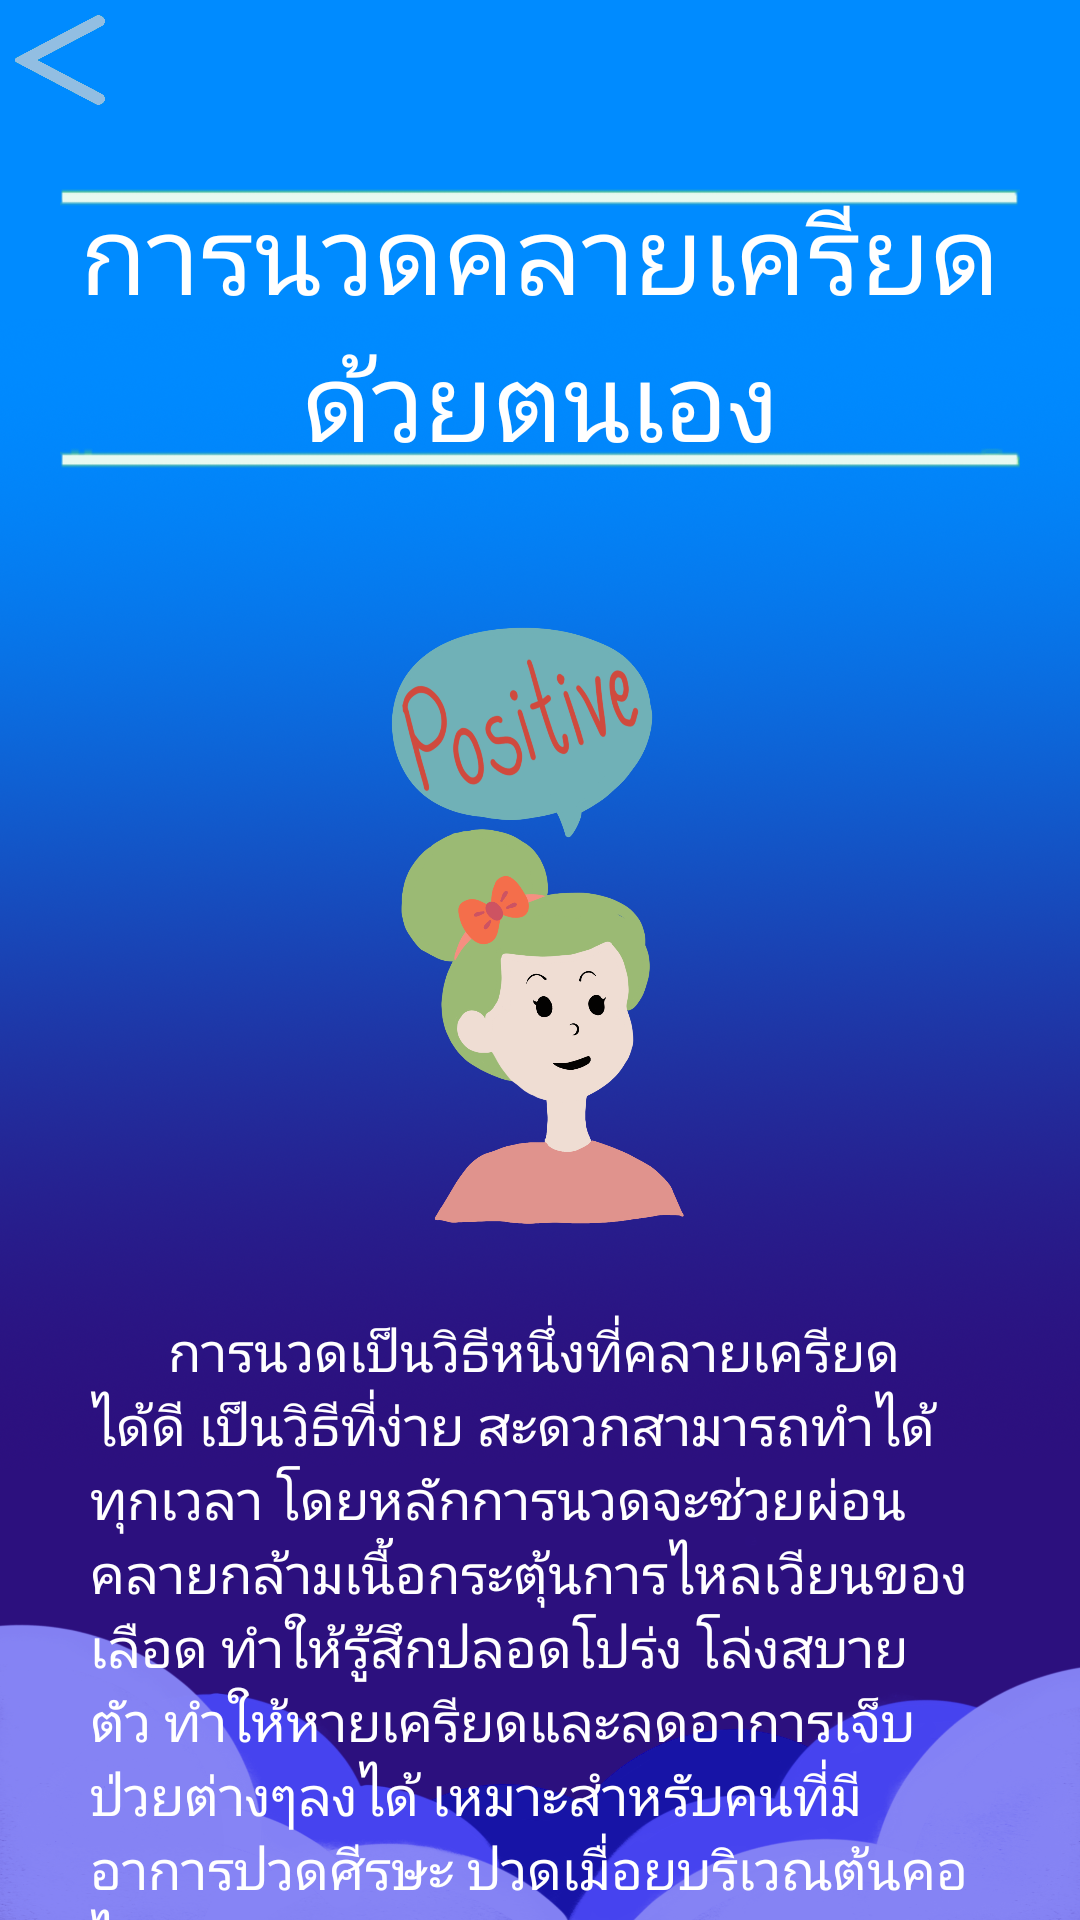

Android layout source for this screen:
<!-- AndroidManifest.xml: application theme AppTheme -->
<!-- res/layout/massage.xml -->
<?xml version="1.0" encoding="utf-8"?>
<LinearLayout xmlns:android="http://schemas.android.com/apk/res/android"
    android:layout_width="match_parent"
    android:layout_height="wrap_content"
    android:orientation="vertical"
    android:fillViewport="true"
    android:scaleType="fitXY"
    android:background="@drawable/bgn">

    <ImageButton
        android:id="@+id/backToConscious"
        android:layout_width="30dp"
        android:layout_height="30dp"
        android:layout_gravity="left"
        android:layout_margin="5dp"
        android:adjustViewBounds="true"
        android:background="@drawable/backbut"
        android:scaleType="fitXY" />

    <ScrollView
        android:id="@+id/scrollView1"
        android:layout_width="wrap_content"
        android:layout_height="wrap_content"
        android:layout_below="@id/scrollView1"
        android:scrollbars="none">

        <LinearLayout
            android:layout_width="match_parent"
            android:layout_height="match_parent"
            android:gravity="center"
            android:orientation="vertical">

            <TextView
                android:layout_width="wrap_content"
                android:layout_height="wrap_content"
                android:layout_gravity="center"
                android:layout_margin="20dp"
                android:background="@drawable/topic"
                android:text="การนวดคลายเครียดด้วยตนเอง"
                android:textAlignment="center"
                android:textColor="#ffff"
                android:textSize="36dp"></TextView>

            <ImageView
                android:layout_width="wrap_content"
                android:layout_height="wrap_content"
                android:layout_gravity="center"
                android:adjustViewBounds="true"
                android:layout_margin="30dp"
                android:maxWidth="500dp"
                android:maxHeight="200dp"
                android:scaleType="fitXY"
                android:src="@drawable/coping" />

            <TextView
                android:layout_width="match_parent"
                android:layout_height="match_parent"
                android:textColor="#ffff"
                android:textSize="18dp"
                android:layout_marginHorizontal="30dp"
                android:layout_marginBottom="20dp"
                android:text="      การนวดเป็นวิธีหนึ่งที่คลายเครียดได้ดี เป็นวิธีที่ง่าย สะดวกสามารถทำได้ทุกเวลา โดยหลักการนวดจะช่วยผ่อนคลายกล้ามเนื้อกระตุ้นการไหลเวียนของเลือด ทำให้รู้สึกปลอดโปร่ง โล่งสบายตัว ทำให้หายเครียดและลดอาการเจ็บป่วยต่างๆลงได้ เหมาะสำหรับคนที่มีอาการปวดศีรษะ ปวดเมื่อยบริเวณต้นคอไหล่และหลัง
                \n\nข้อควรระวังในการนวด \n      ไม่ควรนวดขณะที่มีไข้กล้ามเนื้อบริเวณนั้นอักเสบหรือเป็นโรคผิวหนังและควรตัดเล็บตนเองให้สั้นทุกครั้งก่อนลงมือนวด โดยใช้เวลากดแต่ละครั้ง 10 วินาที และใช้เวลาปล่อยนานกว่า การกดแต่ละจุดนวดซ้ำ 3-5 ครั้ง
                \n\nหลักการนวดที่ถูกวิธี \n       การกดให้ใช้ปลายนิ้วที่ถนัด ได้แก่ นิ้วหัวแม่มือ นิ้วชี้ หรือนิ้วกลาง ในที่นี้การนวดจะใช้การกด และการปล่อยเป็นส่วนใหญ่
                \n\nตำแหน่งหรือจุดนวด"
                ></TextView>

            <ImageView
                android:layout_width="wrap_content"
                android:layout_height="wrap_content"
                android:adjustViewBounds="true"
                android:scaleType="fitXY"
                android:maxHeight="200dp"
                android:src="@drawable/m1"/>

            <TextView
                android:layout_width="match_parent"
                android:layout_height="match_parent"
                android:textColor="#ffff"
                android:textSize="18dp"
                android:layout_marginHorizontal="30dp"
                android:layout_marginBottom="20dp"
                android:text="จุดกึ่งกลางระหว่างคิ้ว ใช้นิ้วที่ถนัด กด 3 - 5 ครั้ง"
                ></TextView>

            <ImageView
                android:layout_width="wrap_content"
                android:layout_height="wrap_content"
                android:adjustViewBounds="true"
                android:scaleType="fitXY"
                android:maxHeight="200dp"
                android:src="@drawable/m2"/>

            <TextView
                android:layout_width="match_parent"
                android:layout_height="match_parent"
                android:textColor="#ffff"
                android:textSize="18dp"
                android:layout_marginHorizontal="30dp"
                android:layout_marginBottom="20dp"
                android:text="จจุดใต้หัวคิ้ว ใช้ปลายนิ้วที่ถนัดกด 3 - 5 ครั้ง"
                ></TextView>

            <ImageView
                android:layout_width="wrap_content"
                android:layout_height="wrap_content"
                android:adjustViewBounds="true"
                android:scaleType="fitXY"
                android:maxHeight="200dp"
                android:src="@drawable/m3"/>

            <TextView
                android:layout_width="match_parent"
                android:layout_height="match_parent"
                android:textColor="#ffff"
                android:textSize="18dp"
                android:layout_marginHorizontal="30dp"
                android:layout_marginBottom="20dp"
                android:text="จุดขอบกระดูกท้ายทอย จะมีอยู่ด้วยกัน 3 จุด\nจุดกลางให้ใช้นิ้วหัวแม่มือ กด 3- 5 ครั้ง ส่วนจุดสองจุด ด้านข้างให้ใช้วิธีการประสานมือบริเวณท้ายทอยแล้วใช้นิ้วหัวแม่มือทั้งสองข้างกดจุดพร้อมๆ กัน 3-5 ครั้ง"
                ></TextView>

            <ImageView
                android:layout_width="wrap_content"
                android:layout_height="wrap_content"
                android:adjustViewBounds="true"
                android:scaleType="fitXY"
                android:maxHeight="200dp"
                android:src="@drawable/m4"/>

            <TextView
                android:layout_width="match_parent"
                android:layout_height="match_parent"
                android:textColor="#ffff"
                android:textSize="18dp"
                android:layout_marginHorizontal="30dp"
                android:layout_marginBottom="20dp"
                android:text="บริเวณต้นคอ ประสานมือบริเวณท้ายทอย ใช้นิ้วหัวแม่มือทั้งสองข้าง กดตามแนวสองข้างของกระดูกต้นคอโดยกดไล่จากบริเวณตีนผมลงมาถึง บริเวณบ่า 3 -5 ครั้ง "
                ></TextView>

            <ImageView
            android:layout_width="wrap_content"
            android:layout_height="wrap_content"
            android:adjustViewBounds="true"
            android:scaleType="fitXY"
            android:maxHeight="200dp"
            android:src="@drawable/m5"/>

            <TextView
                android:layout_width="match_parent"
                android:layout_height="match_parent"
                android:textColor="#ffff"
                android:textSize="18dp"
                android:layout_marginHorizontal="30dp"
                android:layout_marginBottom="20dp"
                android:text="บริเวณบ่าใช้ปลายนิ้วมือขวาบีบไหล่ซ้าย ไล่จากบ่าเข้าหาต้นคอใช้ปลายนิ้วมือซ้ายบีบไหล่ขวา ไล่จาก บ่า เข้าหาต้นคอ ทำซ้ำ 3-5 ครั้ง"
                ></TextView>

            <ImageView
                android:layout_width="wrap_content"
                android:layout_height="wrap_content"
                android:adjustViewBounds="true"
                android:scaleType="fitXY"
                android:maxHeight="200dp"
                android:src="@drawable/m6"/>

            <TextView
                android:layout_width="match_parent"
                android:layout_height="match_parent"
                android:textColor="#ffff"
                android:textSize="18dp"
                android:layout_marginHorizontal="30dp"
                android:layout_marginBottom="20dp"
                android:text="บริเวณบ่าด้านหน้า ใช้นิ้วหัวแม่มือกดจุดใต้กระดูกไหปลาร้าจุดต้นแขนและจุดเหนือรักแร้ของบ่าซ้ายใช้ นิ้วแม่มือซ้ายกดจุดเดียวกันที่บ่าขวาทำซ้ำ 3-5 ครั้ง"
                ></TextView>

            <ImageView
                android:layout_width="wrap_content"
                android:layout_height="wrap_content"
                android:adjustViewBounds="true"
                android:scaleType="fitXY"
                android:maxHeight="200dp"
                android:src="@drawable/m7"/>

            <TextView
                android:layout_width="match_parent"
                android:layout_height="match_parent"
                android:textColor="#ffff"
                android:textSize="18dp"
                android:layout_marginHorizontal="30dp"
                android:layout_marginBottom="20dp"
                android:text="บริเวณบ่าด้านหลังใช้นิ้วที่ถนัดของมือขวาอ้อมไปกดจุดบนและจุดกลางของกระดุกสะบักและจุด รักแร้  ด้านหลังของบ่าซ้ายใช้นิ้วที่ถนัดของมือซ้ายกดจุดเดียวกันที่บ่าขวา ทำซ้ำ 3-5 ครั้ง"
                ></TextView>

        </LinearLayout>
    </ScrollView>

</LinearLayout>
<!-- resources referenced by this layout -->
<resources>
  <!-- drawable backbut: png bitmap (drawable-xhdpi, 45860 bytes) -->
  <!-- drawable bgn: png bitmap (drawable-xhdpi, 695356 bytes) -->
  <!-- drawable coping: png bitmap (drawable-xhdpi, 158417 bytes) -->
  <!-- drawable m1: png bitmap (drawable-xhdpi, 763760 bytes) -->
  <!-- drawable m2: png bitmap (drawable-xhdpi, 815037 bytes) -->
  <!-- drawable m3: png bitmap (drawable-xhdpi, 799649 bytes) -->
  <!-- drawable m4: png bitmap (drawable-xhdpi, 771678 bytes) -->
  <!-- drawable m5: png bitmap (drawable-xhdpi, 850372 bytes) -->
  <!-- drawable m6: png bitmap (drawable-xhdpi, 842548 bytes) -->
  <!-- drawable m7: png bitmap (drawable-xhdpi, 857576 bytes) -->
  <!-- drawable topic: png bitmap (drawable-xhdpi, 2932 bytes) -->
  <style name="AppTheme" parent="Theme.AppCompat.Light.NoActionBar">
          
          <item name="colorPrimary">@color/colorPrimary</item>
          <item name="colorPrimaryDark">@color/colorPrimaryDark</item>
          <item name="colorAccent">@color/colorAccent</item>
      </style>
  <!-- not gathered from this repository: default colours our renderer supplied (Android Studio template values) -->
  <color name="colorPrimary">#FF6200EE</color>
  <color name="colorPrimaryDark">#FF3700B3</color>
  <color name="colorAccent">#FF03DAC5</color>
</resources>
